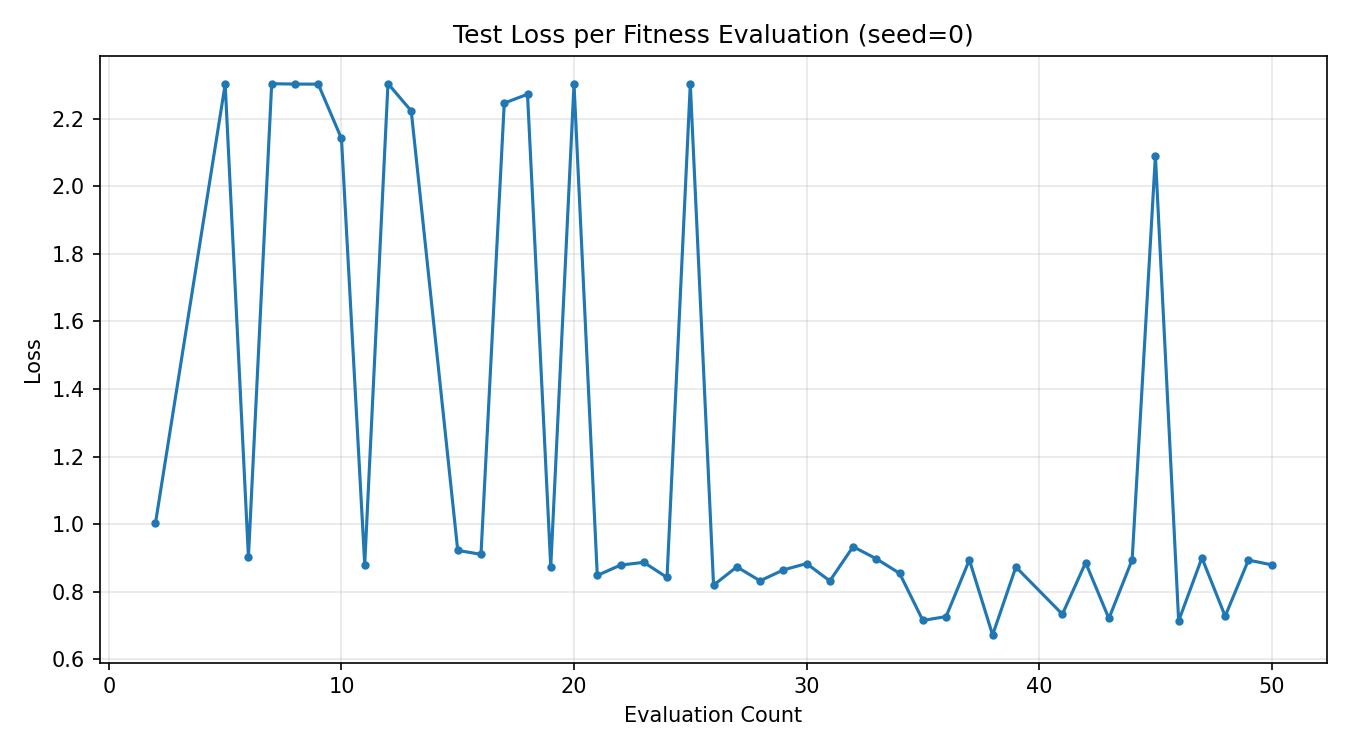

The file beside this chart, header and first rows:
evaluation_count, loss
1, inf
2, 1.002
3, inf
4, inf
5, 2.302
6, 0.9025
7, 2.304
8, 2.303
9, 2.302
10, 2.141
11, 0.8805
12, 2.304
13, 2.223
14, inf
15, 0.9223
16, 0.9107
17, 2.246
18, 2.273
19, 0.8737
20, 2.303
21, 0.8483
22, 0.8788
23, 0.8871
24, 0.8422
25, 2.303
26, 0.8193
27, 0.8736
28, 0.8323
29, 0.8645
30, 0.8834
31, 0.832
32, 0.9333
33, 0.8975
34, 0.8546
35, 0.715
36, 0.7265
37, 0.8941
38, 0.6719
39, 0.8732
40, inf
41, 0.7335
42, 0.8862
43, 0.7209
44, 0.8946
45, 2.091
46, 0.7134
47, 0.9003
48, 0.7276
49, 0.8937
50, 0.8796
